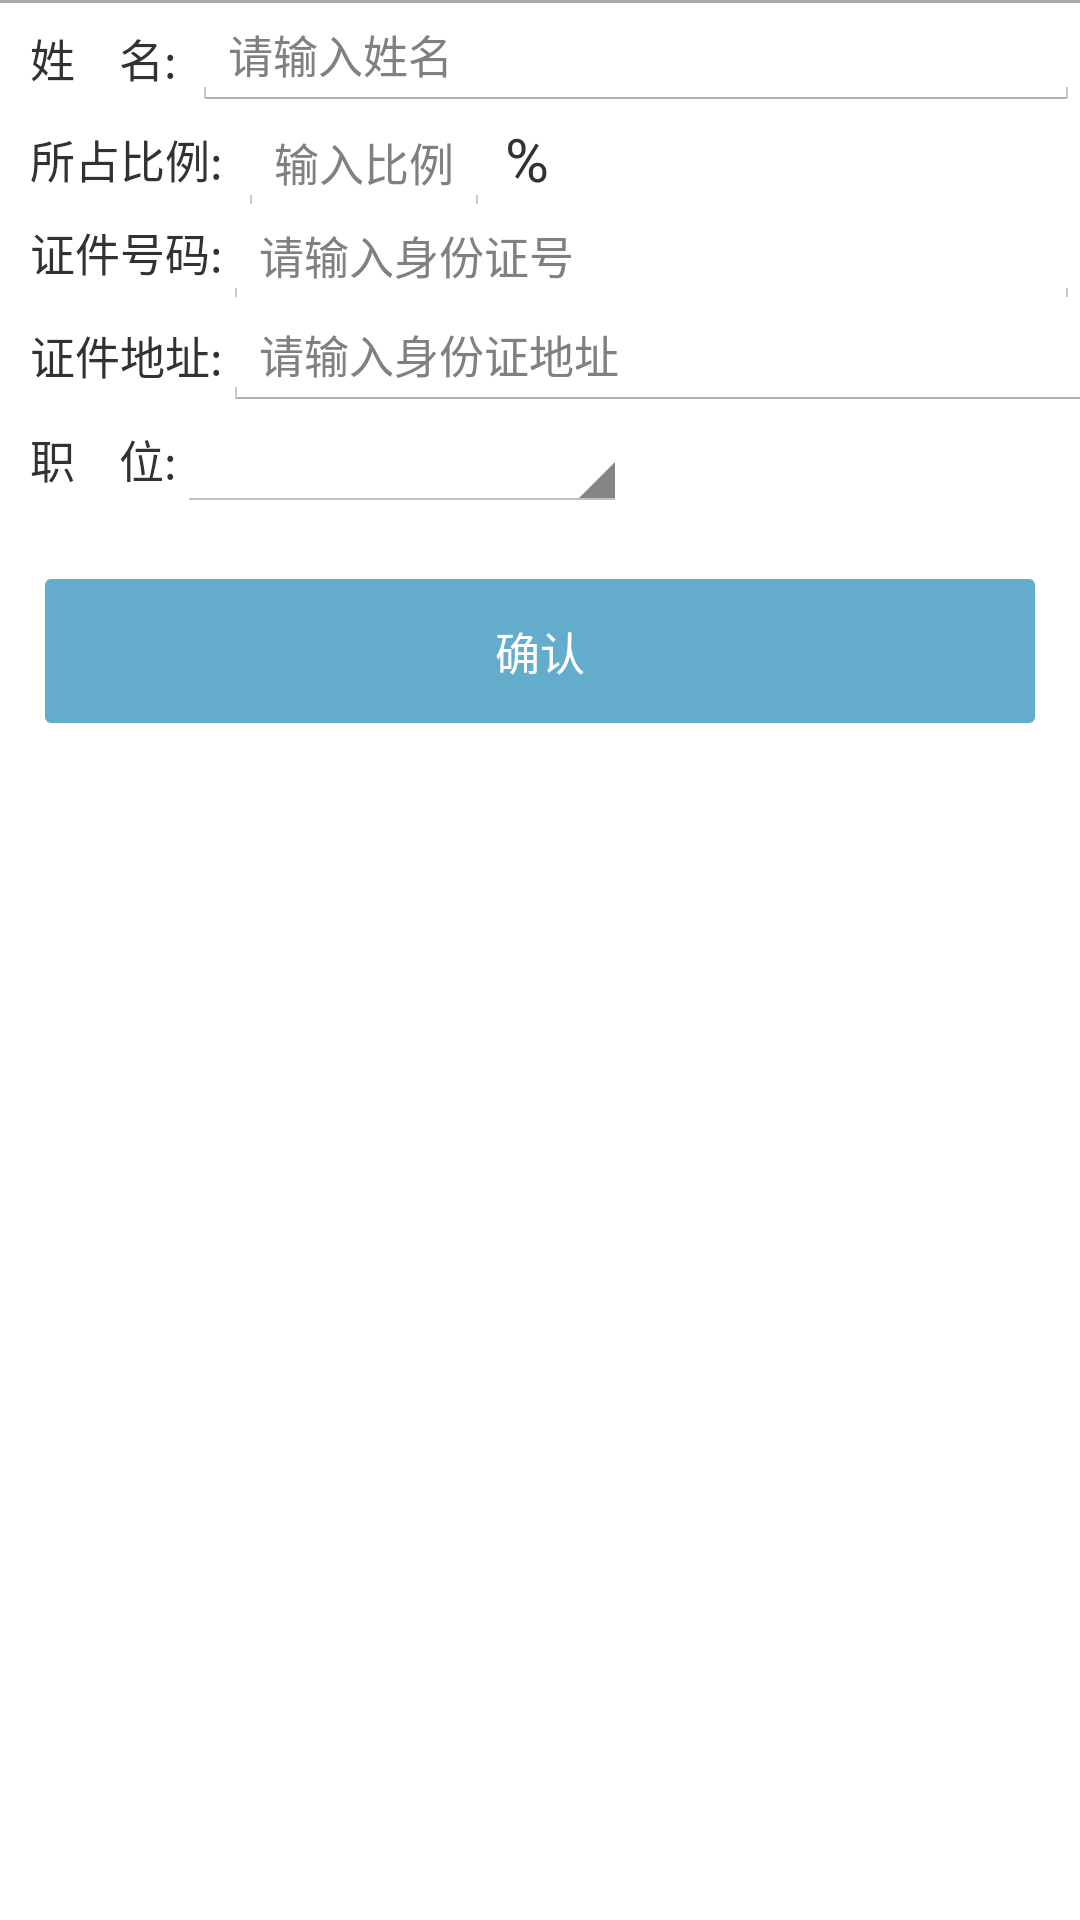

Write the Android layout XML for this screen, with the resource values it uses.
<!-- AndroidManifest.xml: application theme AppTheme -->
<!-- res/layout/complete_item.xml -->
<?xml version="1.0" encoding="utf-8"?>
<LinearLayout xmlns:android="http://schemas.android.com/apk/res/android"
    android:orientation="vertical"
    android:layout_width="match_parent"
    android:layout_height="match_parent">

    <View
        android:layout_width="match_parent"
        android:layout_height="1dp"
        android:background="@android:color/darker_gray"/>
    <LinearLayout
        android:layout_width="match_parent"
        android:layout_height="35dp"
        android:layout_marginTop="1dp"
        android:background="@android:color/white"
        android:orientation="horizontal">
        <TextView
            android:layout_width="wrap_content"
            android:layout_height="wrap_content"
            android:text="姓    名:"
            android:layout_marginLeft="10dp"
            android:layout_gravity="center"
            android:textSize="15sp"/>
        <EditText
            android:id="@+id/item_2name"
            android:layout_marginLeft="5dp"
            android:layout_width="match_parent"
            android:layout_height="35dp"
            android:textSize="15sp"
            android:hint="请输入姓名"
           />

    </LinearLayout>
    <LinearLayout
        android:layout_width="match_parent"
        android:layout_height="30dp"
        android:layout_marginTop="1dp"
        android:background="@android:color/white"
        android:orientation="horizontal">
        <TextView
            android:layout_marginLeft="10dp"
            android:textSize="15sp"
            android:layout_gravity="center"
            android:layout_width="wrap_content"
            android:layout_height="wrap_content"
            android:text="所占比例:"
            />
        <EditText
            android:id="@+id/item_2bili"
            android:layout_marginLeft="5dp"
            android:layout_width="wrap_content"
            android:textSize="15sp"
            android:hint="输入比例"
            android:inputType="number"
            android:layout_height="35dp"
            />
        <TextView
            android:layout_width="wrap_content"
            android:layout_height="wrap_content"
            android:textSize="20sp"
            android:layout_gravity="center"
            android:layout_marginLeft="5dp"
            android:text="%"/>
    </LinearLayout>

    <LinearLayout
        android:layout_width="380dp"
        android:layout_height="30dp"
        android:layout_marginTop="1dp"
        android:background="@android:color/white"
        android:orientation="horizontal">
        <TextView
            android:layout_width="wrap_content"
            android:layout_height="wrap_content"
            android:textSize="15sp"
            android:layout_marginLeft="10dp"
            android:layout_gravity="center"
            android:text="证件号码:"/>
        <EditText
            android:id="@+id/item_zhenjian_2number"
            android:layout_width="match_parent"
            android:layout_height="35dp"
           android:hint="请输入身份证号"
            android:textSize="15sp"
            android:singleLine="true"
            android:inputType="text|number"
            android:digits="0123456789abcdefghigklmnopqrstuvwxyzQWERTYUIOPASDFGHJKLZXCVBNM"
            android:layout_marginRight="20dp"
            />
    </LinearLayout>

    <LinearLayout
        android:layout_width="380dp"
        android:layout_height="wrap_content"
        android:layout_marginTop="1dp"
        android:background="@android:color/white"
        android:orientation="horizontal">
        <TextView
            android:layout_width="wrap_content"
            android:layout_height="wrap_content"
            android:textSize="15sp"
            android:layout_marginLeft="10dp"
            android:layout_gravity="center"
            android:text="证件地址:"/>
        <EditText
            android:id="@+id/item_zhenjian_2address"
            android:layout_width="match_parent"
            android:layout_height="wrap_content"
            android:layout_marginRight="15dp"
            android:textSize="15sp"
            android:hint="请输入身份证地址"
            />
    </LinearLayout>

    <LinearLayout
        android:layout_width="380dp"
        android:layout_height="30dp"
        android:layout_marginTop="1dp"
        android:background="@android:color/white"
        android:orientation="horizontal">
        <TextView
            android:layout_width="wrap_content"
            android:layout_height="wrap_content"
            android:textSize="15sp"
            android:layout_marginLeft="10dp"
            android:layout_gravity="center"
            android:text="职    位:"/>
        <Spinner
            android:id="@+id/item_sppiner_zhiwei"
            android:layout_width="150dp"
            android:layout_height="35dp"
            android:gravity="center"
            android:layout_gravity="center"
            android:layout_marginRight="20dp"
            />
    </LinearLayout>

    <RelativeLayout
        android:layout_width="match_parent"
        android:layout_marginTop="10dp"
        android:layout_height="wrap_content">
        <Button
            android:id="@+id/but_item_2addren"
            android:layout_width="match_parent"
            android:text="确认"
            android:textSize="15sp"
            android:layout_margin="15dp"
            android:textColor="@android:color/white"
            android:background="@drawable/btn_background_circle"
            android:layout_height="wrap_content" />


    </RelativeLayout>

</LinearLayout>
<!-- resources referenced by this layout -->
<resources>
  <!-- drawable btn_background_circle (drawable) -->
  <?xml version="1.0" encoding="utf-8"?>
  <selector xmlns:android="http://schemas.android.com/apk/res/android" >
      
      <item android:state_pressed="true">
          <shape >
              <corners android:radius="2dp"/>
  		    <solid android:color="#e0e0e0"></solid>
  		</shape>
      </item>
  
      <item >
          <shape >
              <corners android:radius="2dp"/>
  		    <solid android:color="#FF63ACCC"></solid>
  		</shape>
      </item>
  
  </selector>
  <style name="AppTheme" parent="AppBaseTheme">
  
  
      </style>
  <style name="AppBaseTheme" parent="android:Theme.Holo.Light.DarkActionBar">
          
          <item name="android:homeAsUpIndicator">@mipmap/home_as_up</item>
          <item name="android:actionBarStyle">@style/MyActionBarStyle</item>
      </style>
  <style name="MyActionBarStyle" parent="@android:style/Widget.Holo.Light.ActionBar">
          
          <item name="android:background">@android:color/white</item>
          
      </style>
</resources>
